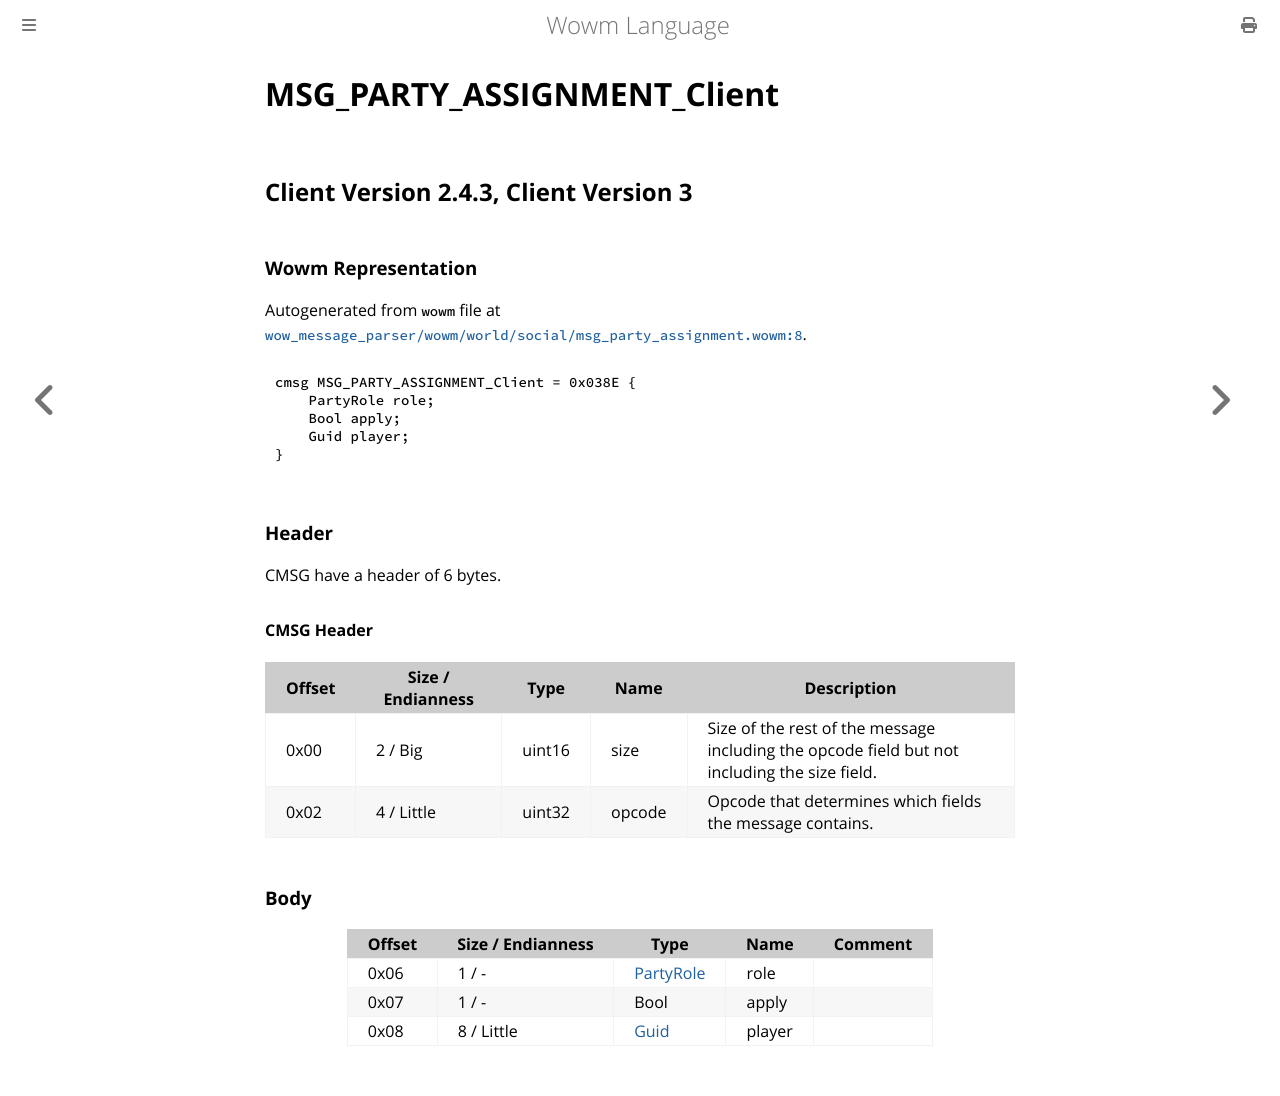

repository: gtker/wow_messages · page: docs/msg_party_assignment_client.html · generator: mdbook

# MSG_PARTY_ASSIGNMENT_Client

## Client Version 2.4.3, Client Version 3

### Wowm Representation

Autogenerated from `wowm` file at [`wow_message_parser/wowm/world/social/msg_party_assignment.wowm:8`](https://github.com/gtker/wow_messages/tree/main/wow_message_parser/wowm/world/social/msg_party_assignment.wowm#L8).
```rust,ignore
cmsg MSG_PARTY_ASSIGNMENT_Client = 0x038E {
    PartyRole role;
    Bool apply;
    Guid player;
}
```
### Header

CMSG have a header of 6 bytes.

#### CMSG Header

| Offset | Size / Endianness | Type   | Name   | Description |
| ------ | ----------------- | ------ | ------ | ----------- |
| 0x00   | 2 / Big           | uint16 | size   | Size of the rest of the message including the opcode field but not including the size field.|
| 0x02   | 4 / Little        | uint32 | opcode | Opcode that determines which fields the message contains.|

### Body

| Offset | Size / Endianness | Type | Name | Comment |
| ------ | ----------------- | ---- | ---- | ------- |
| 0x06 | 1 / - | [PartyRole](partyrole.md) | role |  |
| 0x07 | 1 / - | Bool | apply |  |
| 0x08 | 8 / Little | [Guid](../types/packed-guid.md) | player |  |
